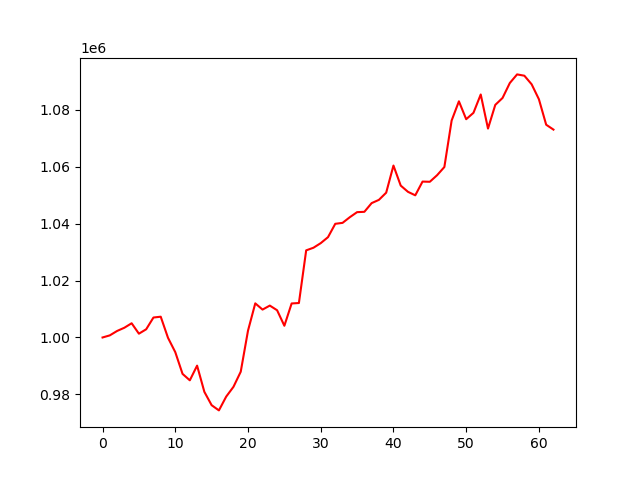

Source data for this figure (header and first rows):
account_value, date, daily_return
1000000, 2023-10-05, 
1000742, 2023-10-06, 0.0007419
1002287, 2023-10-09, 0.001544
1003422, 2023-10-10, 0.001133
1004994, 2023-10-11, 0.001566
1001335, 2023-10-12, -0.003641
1002881, 2023-10-13, 0.001544
1007012, 2023-10-16, 0.004119
1007299, 2023-10-17, 0.0002853
999886, 2023-10-18, -0.007359
994851, 2023-10-19, -0.005035
987218, 2023-10-20, -0.007673
984948, 2023-10-23, -0.002299
990112, 2023-10-24, 0.005242
980901, 2023-10-25, -0.009303
976216, 2023-10-26, -0.004776
974387, 2023-10-27, -0.001874
979224, 2023-10-30, 0.004964
982660, 2023-10-31, 0.003509
987966, 2023-11-01, 0.0054
1002392, 2023-11-02, 0.0146
1011986, 2023-11-03, 0.009571
1009798, 2023-11-06, -0.002162
1011203, 2023-11-07, 0.00139
1009569, 2023-11-08, -0.001616
1004118, 2023-11-09, -0.005399
1011949, 2023-11-10, 0.007799
1012102, 2023-11-13, 0.0001516
1030605, 2023-11-14, 0.01828
1031523, 2023-11-15, 0.0008904
1033137, 2023-11-16, 0.001565
1035233, 2023-11-17, 0.002029
1039931, 2023-11-20, 0.004538
1040258, 2023-11-21, 0.0003141
1042250, 2023-11-22, 0.001915
1044025, 2023-11-24, 0.001703
1044141, 2023-11-27, 0.0001115
1047195, 2023-11-28, 0.002925
1048341, 2023-11-29, 0.001095
1050864, 2023-11-30, 0.002406
1060389, 2023-12-01, 0.009065
1053350, 2023-12-04, -0.006638
1051156, 2023-12-05, -0.002083
1049936, 2023-12-06, -0.001161
1054760, 2023-12-07, 0.004595
1054692, 2023-12-08, -6.443172466463754e-05
1057000, 2023-12-11, 0.002188
1059874, 2023-12-12, 0.002719
1076206, 2023-12-13, 0.01541
1082960, 2023-12-14, 0.006275
1076674, 2023-12-15, -0.005804
1078908, 2023-12-18, 0.002075
1085355, 2023-12-19, 0.005976
1073382, 2023-12-20, -0.01103
1081699, 2023-12-21, 0.007749
1084129, 2023-12-22, 0.002247
1089387, 2023-12-26, 0.004849
1092410, 2023-12-27, 0.002775
1091947, 2023-12-28, -0.000424
1088937, 2023-12-29, -0.002756
... 3 more rows
